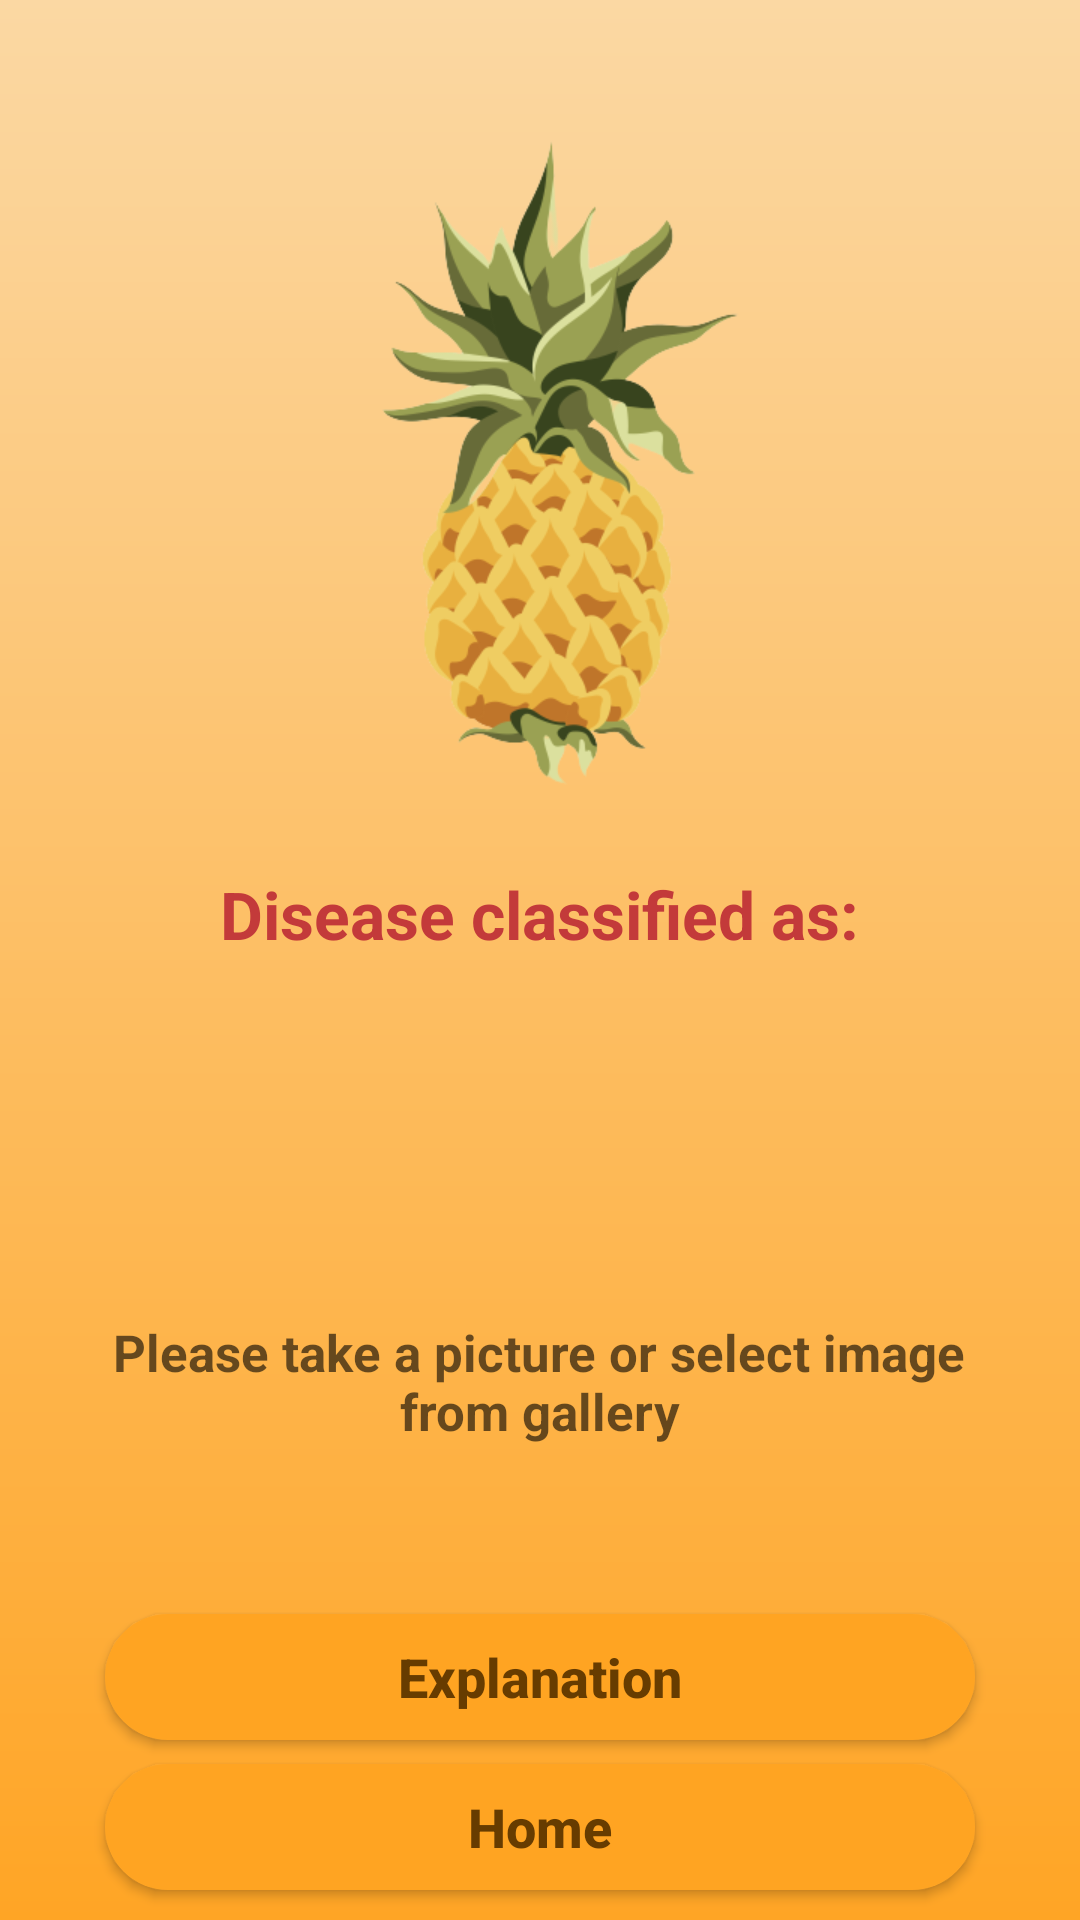

The Android layout XML behind this screen, and the referenced resources:
<!-- AndroidManifest.xml: application theme Theme.PineappleLeafDisease -->
<!-- res/layout/activity_main.xml -->
<?xml version="1.0" encoding="utf-8"?>
<RelativeLayout xmlns:android="http://schemas.android.com/apk/res/android"
    xmlns:tools="http://schemas.android.com/tools"
    xmlns:app="http://schemas.android.com/apk/res-auto"
    android:layout_width="match_parent"
    android:layout_height="match_parent"
    android:background="@drawable/main_bg"
    tools:context=".MainActivity">

    <ImageView
        android:id="@+id/imageView2"
        android:layout_width="110dp"
        android:layout_height="80dp"
        android:layout_above="@+id/explainBtn"
        android:layout_alignParentEnd="true"
        android:layout_marginEnd="219dp"
        android:layout_marginBottom="30dp"
        android:layout_weight="1"
        android:onClick="cameraBtnClicked"
        app:srcCompat="@drawable/camera" />

    <ImageView
        android:id="@+id/imageView3"
        android:layout_width="120dp"
        android:layout_height="75dp"
        android:layout_above="@+id/explainBtn"
        android:layout_alignParentEnd="true"
        android:layout_marginEnd="54dp"
        android:layout_marginBottom="33dp"
        android:layout_weight="1"
        android:onClick="galleryBtnClicked"
        app:srcCompat="@drawable/gallery" />

    <Button
        android:id="@+id/homeBtn"
        android:layout_width="290dp"
        android:layout_height="42sp"
        android:layout_alignParentBottom="true"
        android:layout_centerVertical="true"
        android:layout_marginBottom="10dp"
        android:background="@drawable/back_bg"
        app:backgroundTint="#FFA422"
        android:layout_centerHorizontal="true"
        android:text="Home"
        android:textColor="@drawable/btnselect_bg"
        android:textAllCaps="false"
        android:textSize="18sp"
        android:textStyle="bold" />

    <Button
        android:id="@+id/explainBtn"
        android:layout_width="290dp"
        android:layout_height="42sp"
        android:layout_above="@+id/homeBtn"
        android:layout_alignParentBottom="true"
        android:layout_centerVertical="true"
        android:layout_centerHorizontal="true"
        android:background="@drawable/back_bg"
        android:textColor="@drawable/btnselect_bg"
        app:backgroundTint="#FFA422"
        android:layout_marginBottom="60dp"
        android:text="Explanation"
        android:textAllCaps="false"
        android:textSize="18sp"
        android:textStyle="bold" />

    <ImageView
        android:layout_width="250sp"
        android:layout_height="250sp"
        android:layout_centerHorizontal="true"
        android:id="@+id/imageView"
        android:layout_marginTop="30sp"
        android:src="@drawable/logo"
        />
    <TextView
        android:layout_width="wrap_content"
        android:layout_height="wrap_content"
        android:layout_centerHorizontal="true"
        android:text="Disease classified as:"
        android:textColor="#C33A3A"
        android:textStyle="bold"
        android:textSize="22sp"
        android:id="@+id/classified"
        android:layout_below="@+id/imageView"
        android:layout_marginTop="10sp"
        />

    <TextView
        android:id="@+id/hint"
        android:layout_width="291dp"
        android:layout_height="wrap_content"
        android:layout_below="@+id/classified"
        android:layout_marginTop="120dp"
        android:hint="Please take a picture or select image from gallery"
        android:textAlignment="center"
        android:layout_centerHorizontal="true"
        android:textColor="#C33A3A"
        android:textSize="17sp"
        android:textStyle="bold" />

    <TextView
        android:id="@+id/result"
        android:layout_width="wrap_content"
        android:layout_height="wrap_content"
        android:layout_below="@+id/classified"
        android:layout_marginTop="14dp"
        android:layout_centerHorizontal="true"
        android:text=""
        android:textColor="#D15C93"
        android:textSize="27sp"
        android:textStyle="bold" />

    <TextView
        android:id="@+id/confidence"
        android:layout_width="wrap_content"
        android:layout_height="wrap_content"
        android:layout_below="@+id/result"
        android:layout_marginTop="26dp"
        android:layout_centerHorizontal="true"
        android:text=""
        android:textAlignment="center"
        android:textColor="#000000"
        android:textSize="25sp"
        />

    <TextView
        android:id="@+id/severityMessage"
        android:layout_width="280dp"
        android:layout_height="wrap_content"
        android:layout_below="@+id/confidence"
        android:layout_marginTop="20dp"
        android:layout_marginBottom="2dp"
        android:layout_centerHorizontal="true"
        android:text=""
        android:textAlignment="center"
        android:textColor="#000"
        android:textSize="20sp" />

</RelativeLayout>
<!-- resources referenced by this layout -->
<resources>
  <!-- drawable back_bg (drawable) -->
  <?xml version="1.0" encoding="utf-8"?>
  
  <shape xmlns:android="http://schemas.android.com/apk/res/android">
  
      <gradient android:endColor="#FAF5D1"
          android:startColor="#FBEA54"
          android:angle="190"/>
  
      <corners android:radius="100dp"/>
  </shape>
  <!-- drawable btnselect_bg (drawable) -->
  <?xml version="1.0" encoding="utf-8"?>
  
  <selector xmlns:android="http://schemas.android.com/apk/res/android">
      <item android:color="#673C00"/>
  </selector>
  <!-- drawable logo: jpg bitmap (drawable-v24, 60670 bytes) -->
  <!-- drawable main_bg (drawable) -->
  <?xml version="1.0" encoding="utf-8"?>
  
  <shape xmlns:android="http://schemas.android.com/apk/res/android">
      <gradient
          android:endColor="#FFA525"
          android:startColor="#FBD8A3"
          android:angle="270"/>
  </shape>
  <style name="Theme.PineappleLeafDisease" parent="Theme.MaterialComponents.Light.NoActionBar">
          
          <item name="colorPrimary">#eaff65</item>
          <item name="android:textColorPrimary">@android:color/white</item>
          <item name="colorPrimaryVariant">@color/black</item>
          <item name="colorOnPrimary">#000000</item>
          
          <item name="colorSecondary">@color/teal_200</item>
          <item name="colorSecondaryVariant">@color/teal_700</item>
          <item name="colorOnSecondary">@color/black</item>
          
          <item name="android:statusBarColor">?attr/colorPrimaryVariant</item>
      </style>
  <!-- not gathered from this repository: default colours our renderer supplied (Android Studio template values) -->
  <color name="teal_200">#FF03DAC5</color>
  <color name="teal_700">#FF018786</color>
  <color name="black">#FF000000</color>
</resources>
